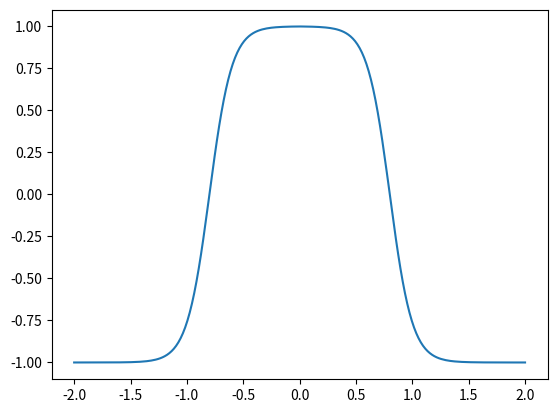

This figure's Python source:
#coding: utf-8
import numpy as np
import pandas as pd
import matplotlib.pyplot as plt
x = np.linspace(-2, 2., 200)
speed = (1. / (1 + np.exp(-(-np.abs(x) + 0.8) * 10)) - (1.0 / (1 + np.exp(0)))) * 2

#
# steer = 1. - 1. / (1 + np.exp(-(-np.abs(x) + 1) * 8))
#
plt.plot(x, speed)
# plt.plot(x, steer)
# x = np.linspace(0, 1., 100)
# angle = 1. - 1. / (1 + np.exp(-(-(1.-x)+1) * 4)) - 1./(1+np.exp(1*4))
# plt.plot(x, angle)

# x = np.linspace(-0.5, 0.5, 200)
# y = 2./(1 + np.exp((-np.abs(x)+0.5) * 5)) - (2./(1+np.exp((0.5*5))))
# y = np.cos(x)

# x = np.linspace(0, 30, 200)
# y = 1.-np.minimum(x/30., 1.)
# plt.plot(x, y)
plt.show()